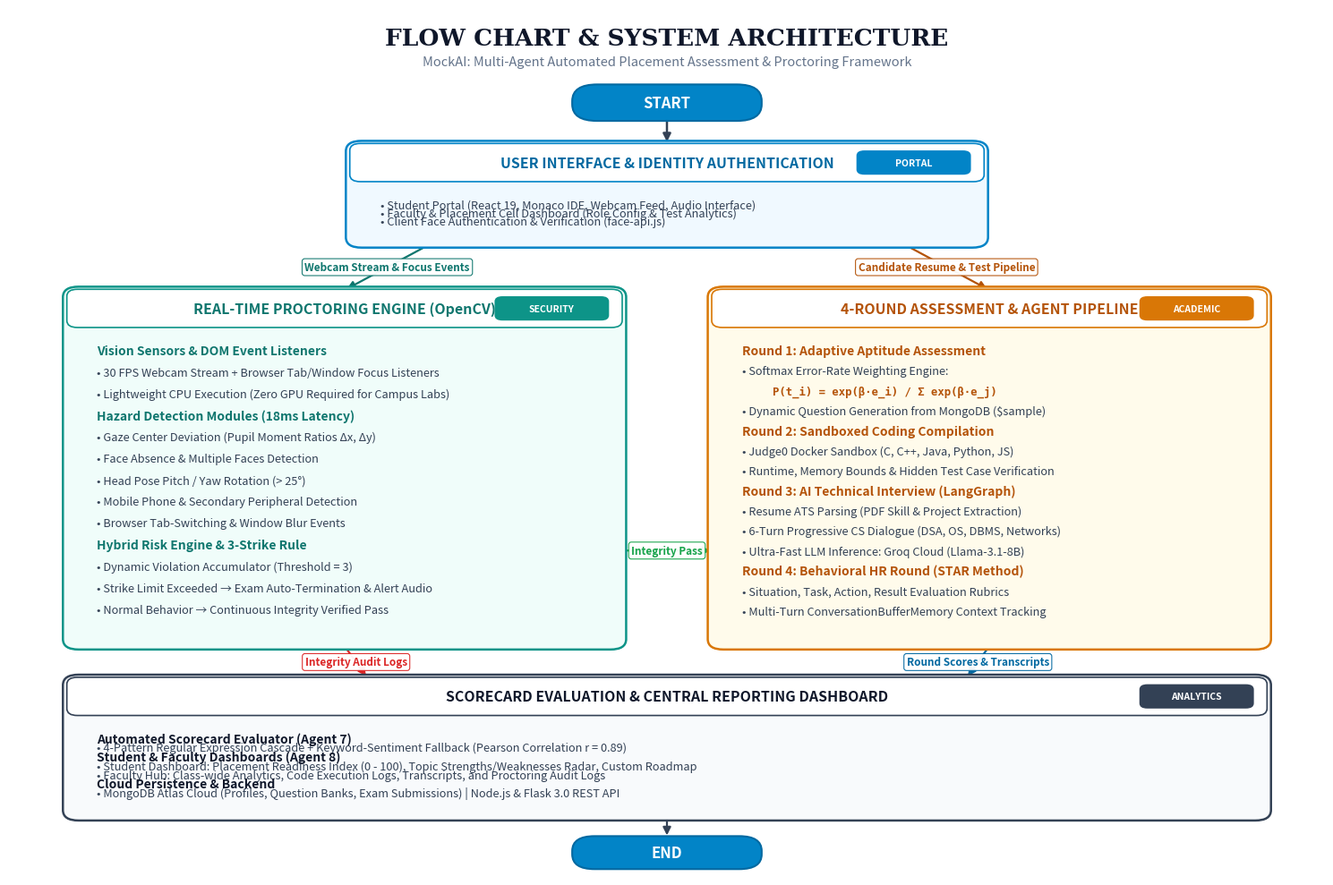
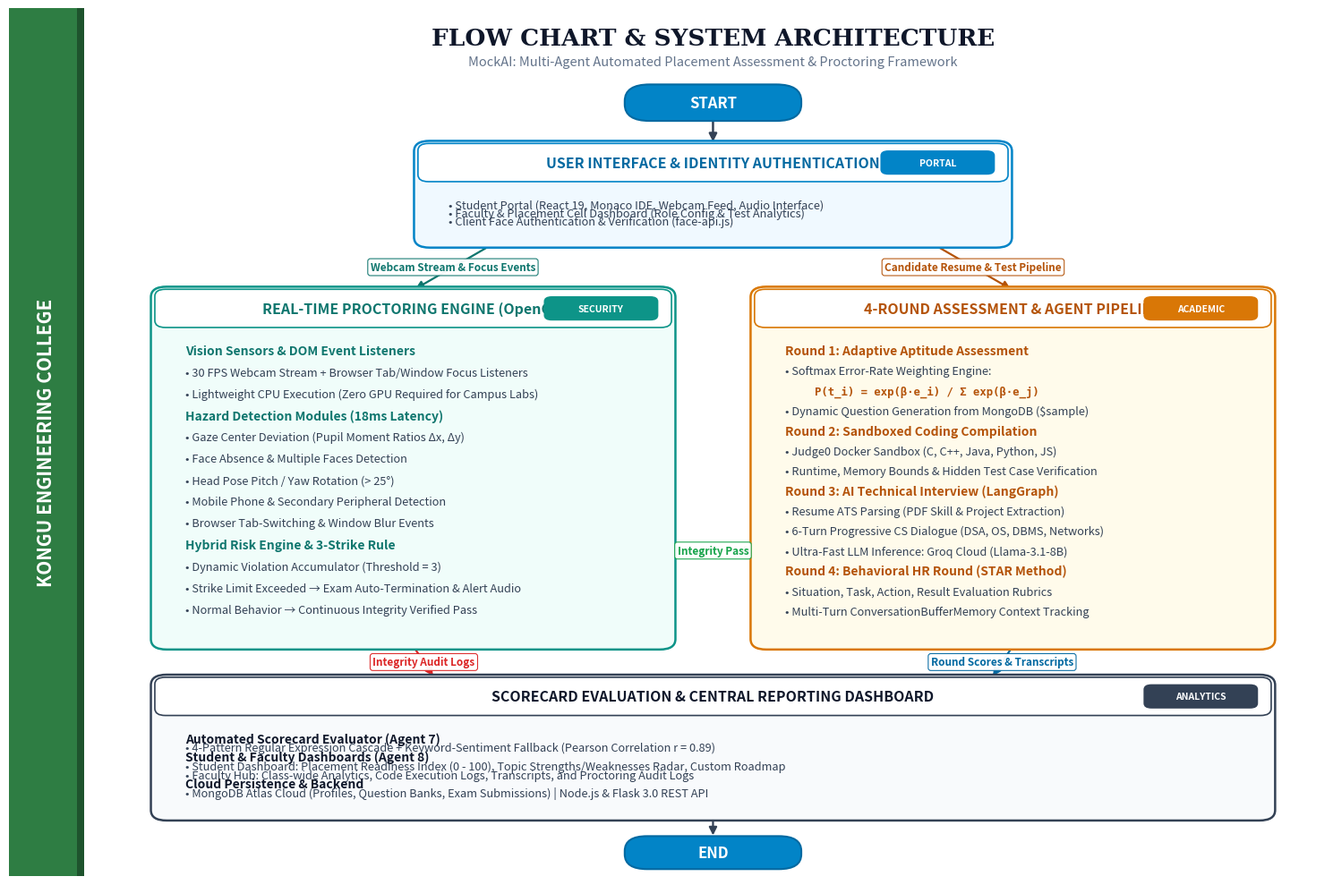

These charts were generated, in order, by the following Python code:
# -*- coding: utf-8 -*-
"""
Generates publication-grade, high-resolution (300 DPI)
System Architecture Diagrams for MockAI:
1. mockai_architecture_report.png  -> Clean IEEE / Word / Project Report version
2. mockai_architecture_slide.png   -> College Presentation Slide version with KEC styling
3. mockai_architecture_report.pdf  -> Vector PDF for LaTeX / Overleaf
"""

import matplotlib
matplotlib.use('Agg')
import matplotlib.pyplot as plt
from matplotlib.patches import FancyBboxPatch, FancyArrowPatch, Rectangle
import os

def render_diagram(output_png, output_pdf=None, is_slide=False):
    # Set 16:10 or 16:9 widescreen ratio
    fig = plt.figure(figsize=(15, 10), dpi=300)
    ax = fig.add_subplot(111)
    ax.set_xlim(0, 100)
    ax.set_ylim(0, 100)
    ax.axis('off')

    # Color Scheme
    c_blue_dark   = '#0369a1'
    c_blue_bg     = '#f0f9ff'
    c_blue_border = '#0284c7'
    
    c_proc_bg     = '#f0fdfa'
    c_proc_border = '#0d9488'
    c_proc_dark   = '#0f766e'

    c_assess_bg     = '#fffbeb'
    c_assess_border = '#d97706'
    c_assess_dark   = '#b45309'

    c_dash_bg     = '#f8fafc'
    c_dash_border = '#334155'
    c_dash_dark   = '#0f172a'

    c_pill        = '#0284c7'
    c_text_main   = '#0f172a'
    c_text_sub    = '#334155'

    # Shift content right if slide banner is active
    shift_x = 7.0 if is_slide else 0.0
    scale_w = 0.93 if is_slide else 1.0

    # Draw College Left Ribbon if is_slide is True
    if is_slide:
        # Green ribbon background
        ribbon = Rectangle((0, 0), 5.5, 100, facecolor='#2e7d43', edgecolor='none', zorder=10)
        ax.add_patch(ribbon)
        ribbon_edge = Rectangle((5.2, 0), 0.5, 100, facecolor='#1e532d', edgecolor='none', zorder=11)
        ax.add_patch(ribbon_edge)
        
        # Vertical College Name
        ax.text(2.8, 50, "KONGU ENGINEERING COLLEGE", color='#ffffff', weight='black',
                fontsize=15, rotation=90, ha='center', va='center', zorder=12,
                fontfamily='sans-serif')

    # Helper: Draw pill
    def draw_pill(x, y, w, h, text):
        actual_x = x * scale_w + shift_x
        p = FancyBboxPatch((actual_x, y), w * scale_w, h, boxstyle=f"round,pad=0.2,rounding_size={h/2}",
                           facecolor=c_pill, edgecolor='#0369a1', linewidth=1.5, zorder=5)
        ax.add_patch(p)
        ax.text(actual_x + (w * scale_w)/2, y + h/2, text, color='#ffffff', weight='bold', fontsize=12,
                ha='center', va='center', zorder=6, fontfamily='sans-serif')

    # Helper: Draw card with clean spacing
    def draw_card(x, y, w, h, title, items, bg_color, border_color, title_color, badge=None):
        actual_x = x * scale_w + shift_x
        actual_w = w * scale_w
        
        # Card body
        card = FancyBboxPatch((actual_x, y), actual_w, h, boxstyle="round,pad=0.4,rounding_size=1.2",
                              facecolor=bg_color, edgecolor=border_color, linewidth=1.8, zorder=3)
        ax.add_patch(card)
        
        # Header banner strip
        hdr_h = 4.2
        hdr = FancyBboxPatch((actual_x, y + h - hdr_h), actual_w, hdr_h, boxstyle="round,pad=0.1,rounding_size=0.8",
                             facecolor='#ffffff', edgecolor=border_color, linewidth=1.2, zorder=4)
        ax.add_patch(hdr)
        
        # Title text (centered)
        ax.text(actual_x + actual_w/2, y + h - hdr_h/2, title, color=title_color, weight='bold',
                fontsize=11.5, ha='center', va='center', zorder=5, fontfamily='sans-serif')
        
        # Optional small badge
        if badge:
            badge_box = FancyBboxPatch((actual_x + actual_w - 9.5, y + h - hdr_h + 0.8), 8.5, 2.6,
                                       boxstyle="round,pad=0.1,rounding_size=0.6",
                                       facecolor=border_color, edgecolor='none', zorder=6)
            ax.add_patch(badge_box)
            ax.text(actual_x + actual_w - 5.25, y + h - hdr_h + 2.1, badge, color='#ffffff',
                    weight='bold', fontsize=7.5, ha='center', va='center', zorder=7)

        # Bullets
        start_y = y + h - hdr_h - 2.8
        avail_h = h - hdr_h - 4.5
        spacing = avail_h / max(len(items), 1)
        for i, item in enumerate(items):
            cur_y = start_y - (i * spacing)
            if item.startswith('header:'):
                ax.text(actual_x + 2.2, cur_y, item.replace('header:', ''), color=title_color,
                        weight='bold', fontsize=10, ha='left', va='center', zorder=5)
            elif item.startswith('code:'):
                ax.text(actual_x + 4.5, cur_y, item.replace('code:', ''), color='#b45309',
                        weight='bold', fontsize=8.8, fontfamily='monospace', ha='left', va='center', zorder=5)
            else:
                ax.text(actual_x + 2.2, cur_y, item, color=c_text_sub, weight='medium',
                        fontsize=9.2, ha='left', va='center', zorder=5)

    # Helper: Draw clean arrow with badge
    def draw_arrow(x1, y1, x2, y2, label=None, color='#334155', lw=1.6, rad=0.0):
        ax1 = x1 * scale_w + shift_x
        ax2 = x2 * scale_w + shift_x
        arr = FancyArrowPatch((ax1, y1), (ax2, y2),
                              connectionstyle=f"arc3,rad={rad}",
                              arrowstyle="-|>",
                              mutation_scale=13,
                              color=color,
                              linewidth=lw,
                              zorder=2)
        ax.add_patch(arr)
        if label:
            mx = (ax1 + ax2) / 2
            my = (y1 + y2) / 2
            ax.text(mx, my, label, color=color, weight='bold', fontsize=8.5,
                    ha='center', va='center', zorder=8,
                    bbox=dict(boxstyle="round,pad=0.25", facecolor="#ffffff", edgecolor=color, linewidth=0.8, alpha=0.95))

    # ============================================================
    # 1. HEADER
    # ============================================================
    title_x = 50 * scale_w + shift_x
    ax.text(title_x, 96.5, "FLOW CHART & SYSTEM ARCHITECTURE", weight='bold', fontsize=19,
            ha='center', va='center', color='#0f172a', fontfamily='serif')
    ax.text(title_x, 93.8, "MockAI: Multi-Agent Automated Placement Assessment & Proctoring Framework",
            weight='medium', fontsize=10.5, ha='center', va='center', color='#64748b')

    # ============================================================
    # 2. START & USER INTERFACE
    # ============================================================
    draw_pill(43, 87.2, 14, 3.8, "START")
    
    ui_w = 48
    ui_h = 11.5
    ui_x = (100 - ui_w) / 2
    ui_y = 72.8
    draw_card(ui_x, ui_y, ui_w, ui_h,
              "USER INTERFACE & IDENTITY AUTHENTICATION",
              ["• Student Portal (React 19, Monaco IDE, Webcam Feed, Audio Interface)",
               "• Faculty & Placement Cell Dashboard (Role Config & Test Analytics)",
               "• Client Face Authentication & Verification (face-api.js)"],
              c_blue_bg, c_blue_border, c_blue_dark, "PORTAL")
    
    # Arrow: START -> UI
    draw_arrow(50, 87.2, 50, ui_y + ui_h, lw=1.8)

    # ============================================================
    # 3. MIDDLE ENGINES (PROCTORING vs 4-ROUND ASSESSMENT)
    # ============================================================
    proc_x = 4.5
    proc_y = 26.5
    proc_w = 42.0
    proc_h = 41.0
    draw_card(proc_x, proc_y, proc_w, proc_h,
              "REAL-TIME PROCTORING ENGINE (OpenCV)",
              ["header:Vision Sensors & DOM Event Listeners",
               "• 30 FPS Webcam Stream + Browser Tab/Window Focus Listeners",
               "• Lightweight CPU Execution (Zero GPU Required for Campus Labs)",
               "header:Hazard Detection Modules (18ms Latency)",
               "• Gaze Center Deviation (Pupil Moment Ratios Δx, Δy)",
               "• Face Absence & Multiple Faces Detection",
               "• Head Pose Pitch / Yaw Rotation (> 25°)",
               "• Mobile Phone & Secondary Peripheral Detection",
               "• Browser Tab-Switching & Window Blur Events",
               "header:Hybrid Risk Engine & 3-Strike Rule",
               "• Dynamic Violation Accumulator (Threshold = 3)",
               "• Strike Limit Exceeded → Exam Auto-Termination & Alert Audio",
               "• Normal Behavior → Continuous Integrity Verified Pass"],
              c_proc_bg, c_proc_border, c_proc_dark, "SECURITY")

    assess_x = 53.5
    assess_y = 26.5
    assess_w = 42.0
    assess_h = 41.0
    draw_card(assess_x, assess_y, assess_w, assess_h,
              "4-ROUND ASSESSMENT & AGENT PIPELINE",
              ["header:Round 1: Adaptive Aptitude Assessment",
               "• Softmax Error-Rate Weighting Engine:",
               "code:P(t_i) = exp(β·e_i) / Σ exp(β·e_j)",
               "• Dynamic Question Generation from MongoDB ($sample)",
               "header:Round 2: Sandboxed Coding Compilation",
               "• Judge0 Docker Sandbox (C, C++, Java, Python, JS)",
               "• Runtime, Memory Bounds & Hidden Test Case Verification",
               "header:Round 3: AI Technical Interview (LangGraph)",
               "• Resume ATS Parsing (PDF Skill & Project Extraction)",
               "• 6-Turn Progressive CS Dialogue (DSA, OS, DBMS, Networks)",
               "• Ultra-Fast LLM Inference: Groq Cloud (Llama-3.1-8B)",
               "header:Round 4: Behavioral HR Round (STAR Method)",
               "• Situation, Task, Action, Result Evaluation Rubrics",
               "• Multi-Turn ConversationBufferMemory Context Tracking"],
              c_assess_bg, c_assess_border, c_assess_dark, "ACADEMIC")

    # Connectors from UI down to Proctoring and Assessment
    draw_arrow(ui_x + 6, ui_y, proc_x + proc_w/2, proc_y + proc_h,
               label="Webcam Stream & Focus Events", color=c_proc_dark, lw=1.6)
    
    draw_arrow(ui_x + ui_w - 6, ui_y, assess_x + assess_w/2, assess_y + assess_h,
               label="Candidate Resume & Test Pipeline", color=c_assess_dark, lw=1.6)

    # Horizontal connector: Proctor Pass -> Assessment
    draw_arrow(proc_x + proc_w, proc_y + 11, assess_x, proc_y + 11,
               label="Integrity Pass", color='#16a34a', lw=1.6)

    # ============================================================
    # 4. BOTTOM LAYER: EVALUATION & DASHBOARDS
    # ============================================================
    dash_w = 91.0
    dash_h = 16.0
    dash_x = 4.5
    dash_y = 6.8
    
    draw_card(dash_x, dash_y, dash_w, dash_h,
              "SCORECARD EVALUATION & CENTRAL REPORTING DASHBOARD",
              ["header:Automated Scorecard Evaluator (Agent 7)",
               "• 4-Pattern Regular Expression Cascade + Keyword-Sentiment Fallback (Pearson Correlation r = 0.89)",
               "header:Student & Faculty Dashboards (Agent 8)",
               "• Student Dashboard: Placement Readiness Index (0 - 100), Topic Strengths/Weaknesses Radar, Custom Roadmap",
               "• Faculty Hub: Class-wide Analytics, Code Execution Logs, Transcripts, and Proctoring Audit Logs",
               "header:Cloud Persistence & Backend",
               "• MongoDB Atlas Cloud (Profiles, Question Banks, Exam Submissions) | Node.js & Flask 3.0 REST API"],
              c_dash_bg, c_dash_border, c_dash_dark, "ANALYTICS")

    # Connectors to Dashboard
    draw_arrow(proc_x + proc_w/2, proc_y, dash_x + dash_w*0.25, dash_y + dash_h,
               label="Integrity Audit Logs", color='#dc2626', lw=1.6)

    draw_arrow(assess_x + assess_w/2, assess_y, dash_x + dash_w*0.75, dash_y + dash_h,
               label="Round Scores & Transcripts", color=c_blue_dark, lw=1.6)

    # ============================================================
    # 5. END CAPSULE
    # ============================================================
    draw_pill(43, 1.0, 14, 3.4, "END")
    draw_arrow(50, dash_y, 50, 4.4, lw=1.6)

    # Save outputs
    plt.tight_layout()
    plt.savefig(output_png, format='png', dpi=300, bbox_inches='tight', facecolor='#ffffff')
    print(f"Generated: {output_png}")
    
    if output_pdf:
        plt.savefig(output_pdf, format='pdf', bbox_inches='tight', facecolor='#ffffff')
        print(f"Generated: {output_pdf}")
        
    plt.close()

if __name__ == '__main__':
    out_dir = r"d:\mockai\architecture"
    os.makedirs(out_dir, exist_ok=True)
    
    # 1. Clean Report Version (IEEE / Project Report without side banner)
    rep_png = os.path.join(out_dir, "mockai_architecture_report.png")
    rep_pdf = os.path.join(out_dir, "mockai_architecture_report.pdf")
    render_diagram(rep_png, rep_pdf, is_slide=False)

    # 2. College Slide Presentation Version (with KEC green banner)
    slide_png = os.path.join(out_dir, "mockai_architecture_slide.png")
    render_diagram(slide_png, None, is_slide=True)
